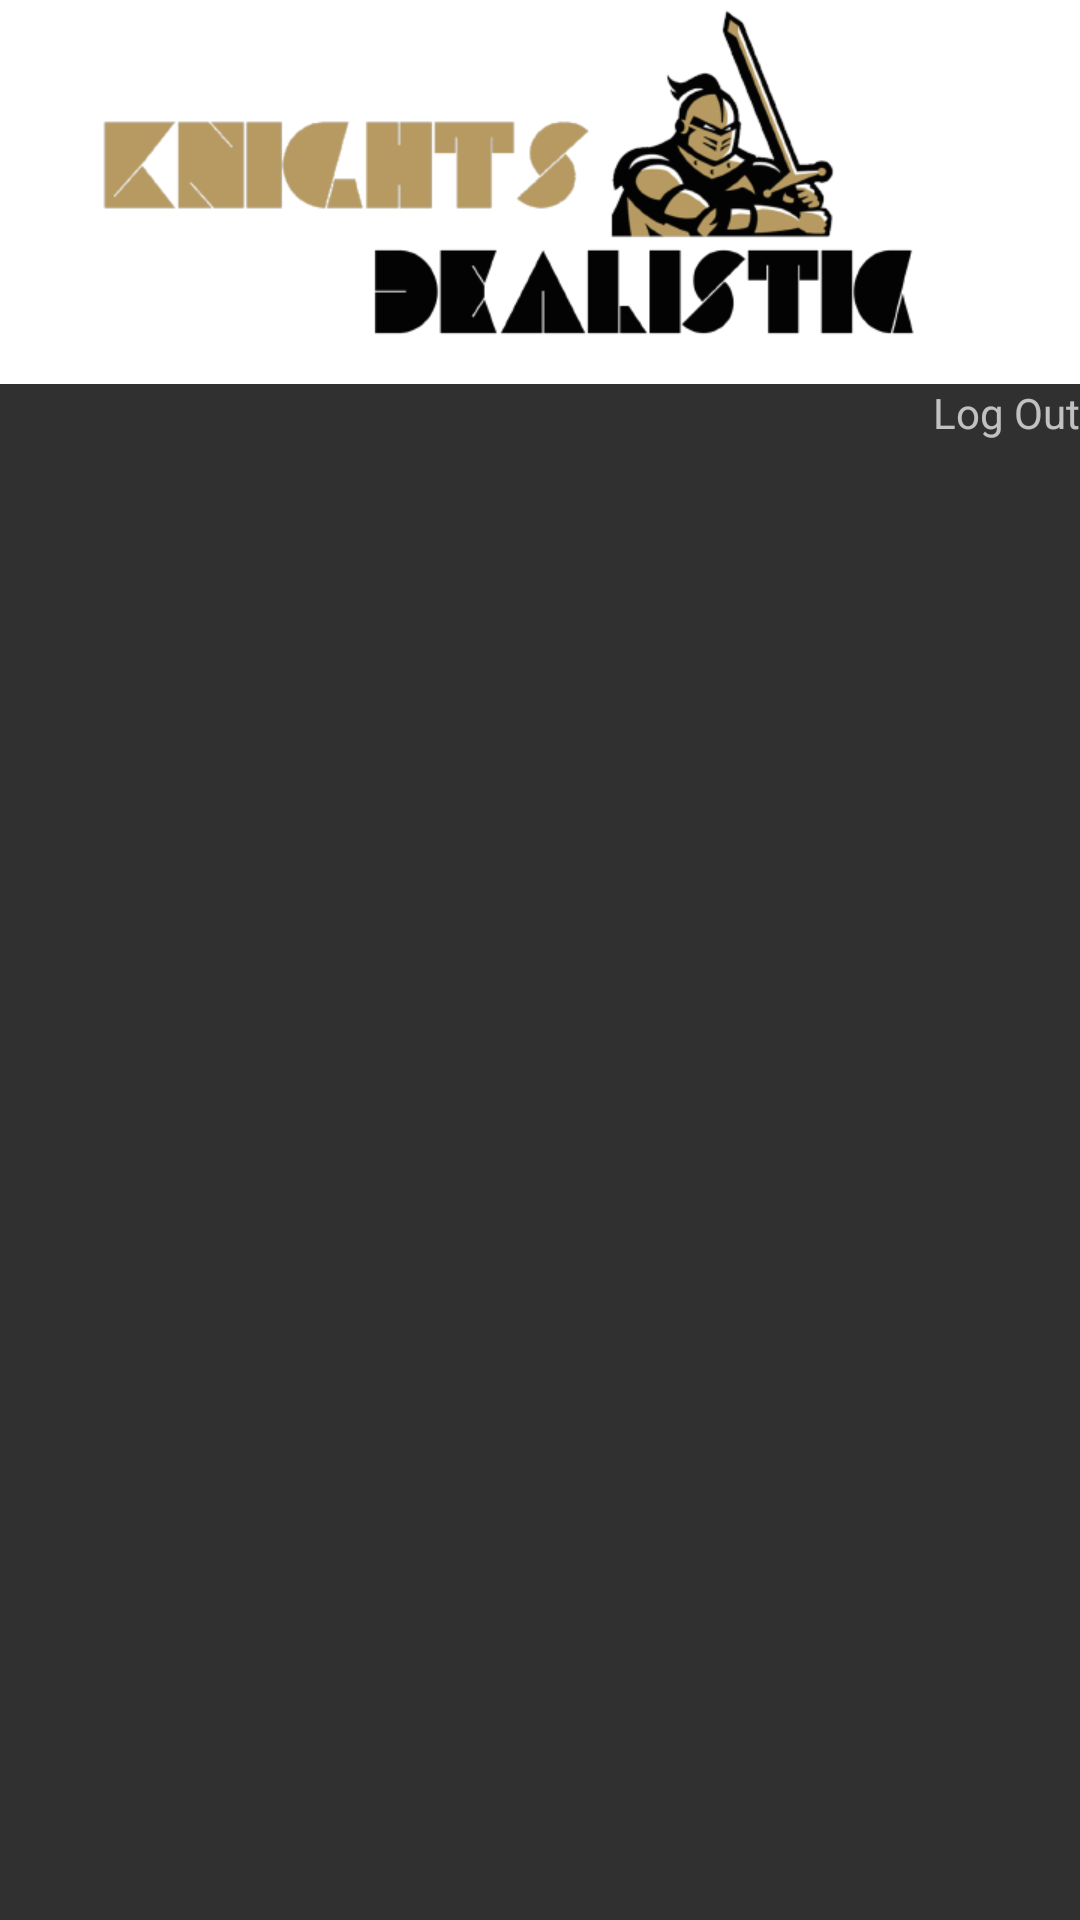

Reconstruct the res/layout file that produces this screen, plus the resources it refers to.
<!-- AndroidManifest.xml: application theme Theme.AppCompat -->
<!-- res/layout/activity_admin_home_page.xml -->
<RelativeLayout xmlns:android="http://schemas.android.com/apk/res/android"
    xmlns:tools="http://schemas.android.com/tools"
    android:layout_width="match_parent"
    android:layout_height="match_parent"
    android:layout_alignParentTop="true"
    tools:context=".AdminHomePage"
    android:id="@+id/adminHomePage"
    android:gravity="top">

    <include layout="@layout/header"
        android:id="@+id/includeHeader" />

    <GridLayout
        android:layout_width="match_parent"
        android:layout_height="wrap_content"
        android:id="@+id/gridLayoutHeader"
        android:layout_below="@+id/includeHeader">
        <TextView
            android:layout_width="wrap_content"
            android:layout_height="wrap_content"
            android:id="@+id/txthelloAdmin"
            android:layout_gravity="right"
            android:layout_row="0"
            android:layout_column="4" />
        <TextView
            android:layout_width="wrap_content"
            android:layout_height="wrap_content"
            android:text="Log Out"
            android:id="@+id/txtlogout"
            android:layout_gravity="right"
            android:layout_row="0"
            android:layout_column="8"
            android:autoLink="all"
            android:clickable="true"/>
    </GridLayout>

    <TabHost
        android:layout_width="fill_parent"
        android:layout_height="fill_parent"
        android:id="@android:id/tabhost"
        android:layout_alignParentRight="true"
        android:layout_alignParentEnd="true"
        android:layout_below="@+id/gridLayoutHeader">

        <LinearLayout
            android:layout_width="fill_parent"
            android:layout_height="fill_parent"
            android:orientation="vertical">

            <TabWidget
                android:id="@android:id/tabs"
                android:layout_width="wrap_content"
                android:layout_height="wrap_content"
                android:orientation="horizontal"
                android:layout_marginLeft="0dp" android:layout_marginRight="0dip"></TabWidget>

            <FrameLayout
                android:id="@android:id/tabcontent"
                android:layout_width="fill_parent"
                android:layout_height="fill_parent">

                <LinearLayout
                    android:id="@+id/tabPendingStoreReq"
                    android:layout_width="fill_parent"
                    android:layout_height="fill_parent"
                    android:orientation="vertical"
                    android:longClickable="true">
                    <TableLayout
                        xmlns:android="http://schemas.android.com/apk/res/android"
                        android:id="@+id/pendingStoreReqTable"
                        android:layout_width="match_parent"
                        android:layout_height="match_parent"
                        android:shrinkColumns="*"
                        android:stretchColumns="*"
                        android:orientation="horizontal">

                    </TableLayout>
                </LinearLayout>

                <LinearLayout
                    android:id="@+id/tabPendingBigDealReq"
                    android:layout_width="fill_parent"
                    android:layout_height="fill_parent"
                    android:orientation="vertical">
                    <TableLayout
                        xmlns:android="http://schemas.android.com/apk/res/android"
                        android:id="@+id/pendingBigDealReqTable"
                        android:layout_width="match_parent"
                        android:layout_height="match_parent"
                        android:shrinkColumns="*"
                        android:stretchColumns="*"
                        android:orientation="horizontal">
                    </TableLayout>
                    </LinearLayout>

            </FrameLayout>
        </LinearLayout>
    </TabHost>

</RelativeLayout>
<!-- res/layout/header.xml (included above) -->
<RelativeLayout xmlns:android="http://schemas.android.com/apk/res/android"
    xmlns:tools="http://schemas.android.com/tools"
    android:layout_width="match_parent"
    android:layout_height="wrap_content"
    android:layout_alignParentTop="true"
    android:id="@+id/header"
    android:gravity="center">

    <ImageView
        android:src="@drawable/logo"
        android:id="@+id/logo"
        android:background="#FFFFFF"
        android:layout_width="fill_parent"
        android:layout_height="wrap_content"
        android:adjustViewBounds="false"
        android:cropToPadding="false"
        android:scaleType="fitCenter"/>
    
        android:layout_width="200dp"
        android:layout_height="100dp"
        android:id="@+id/imageView2"
        android:layout_gravity="center_horizontal"
        android:layout_marginRight="5dp"
        android:layout_marginBottom="5dp"
        android:src="@drawable/logo" />
  </RelativeLayout>
<!-- resources referenced by this layout -->
<resources>
  <!-- drawable logo: png bitmap (drawable-xhdpi, 35907 bytes) -->
</resources>
